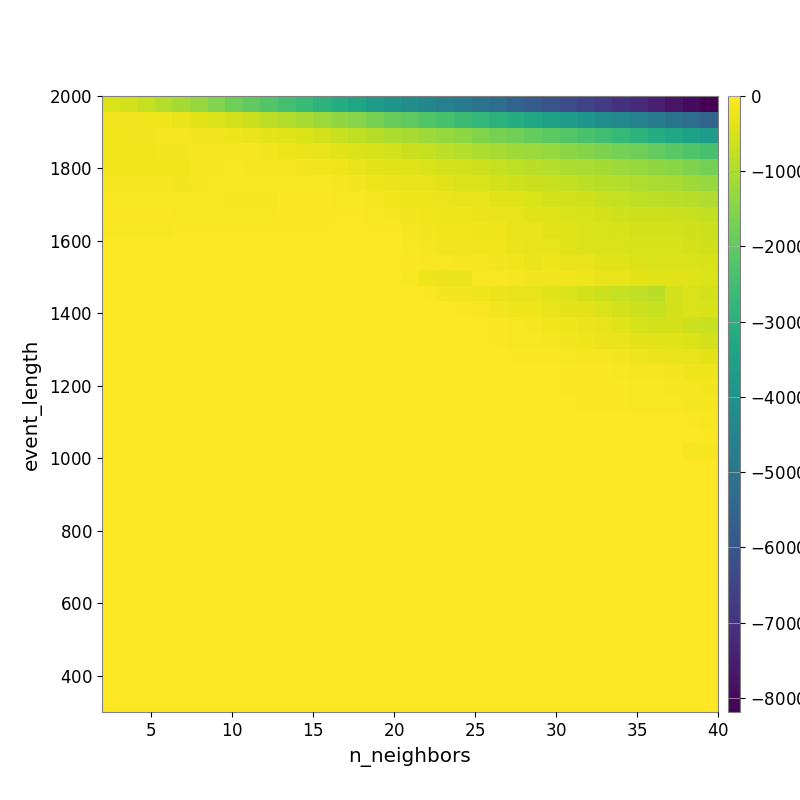

Source data for this figure (header and first rows):
-4.507628510930668426e+02, -5.696948332081904027e+02, -7.282129445088066859e+02, -8.968363759735644862e+02, -1.109563249882989339e+03, -1.306224530864351664e+03, -1.547502548545519630e+03, -1.813112502865124043e+03, -2.010548152996944509e+03, -2.206642130188239662e+03, -2.437986853607771991e+03, -2.645172510589908143e+03, -2.899302014452503954e+03, -3.127343399922842764e+03, -3.354983658979414940e+03, -3.649771233710896922e+03, -3.891655801234818227e+03, -4.126029965769229420e+03, -4.397071025723446837e+03, -4.611779016511143709e+03, -4.812953307111367394e+03, -5.032490133992472693e+03, -5.240032335980730750e+03, -5.535973401664761695e+03
-1.345284187556089819e+02, -1.534838858232436962e+02, -1.719159347837953362e+02, -2.125260651114098209e+02, -2.603862573046584430e+02, -3.348705796737095852e+02, -4.415240944437918529e+02, -5.318180543077598941e+02, -6.572967142285352793e+02, -8.073713953906161578e+02, -9.433220359582984429e+02, -1.066641831480107612e+03, -1.192860983809720437e+03, -1.346483108030400444e+03, -1.495085089789535687e+03, -1.674089321879650925e+03, -1.864978619861748712e+03, -2.036150349880478188e+03, -2.217143605878524795e+03, -2.385901364002705577e+03, -2.585795396589322991e+03, -2.766571541361547588e+03, -2.910459682105064985e+03, -3.129206342692066755e+03
-1.713652343050170543e+02, -1.448779484923960013e+02, -1.497935113478125402e+02, -1.157750622047097693e+02, -1.213240024820203331e+02, -1.403940962219786854e+02, -1.574952878738370146e+02, -1.944221214394353296e+02, -2.468242521505919740e+02, -3.252608319625121567e+02, -4.060343795236699407e+02, -4.792263099561820354e+02, -5.710243280073339065e+02, -6.818477443727542777e+02, -7.704048103787563377e+02, -8.824920781691419052e+02, -9.923832138363712829e+02, -1.063670680491119356e+03, -1.186519951550882070e+03, -1.302564142575410187e+03, -1.403632637783758582e+03, -1.542202399779360121e+03, -1.692150336888556012e+03, -1.783071269189978466e+03
-1.685776907219437817e+02, -1.860118560870507451e+02, -1.860118560870507451e+02, -1.332074514894145807e+02, -1.332074514894145807e+02, -1.119910590752624557e+02, -1.151187395271903284e+02, -1.163972168881323057e+02, -1.252122300362158569e+02, -1.590767310823387106e+02, -2.023684627359714909e+02, -2.441395043422780873e+02, -3.057710369596827036e+02, -3.693088489525459863e+02, -4.317496880435834328e+02, -5.078467953255037628e+02, -5.709356477379769785e+02, -6.454962695747426551e+02, -7.278492249414834987e+02, -8.150686641591034913e+02, -9.052844582562332789e+02, -9.938774706145086384e+02, -1.074544488447657386e+03, -1.161240583658388005e+03
-1.503449468137456506e+02, -1.622354249551288206e+02, -1.622354249551288206e+02, -1.622354249551288206e+02, -1.622354249551288206e+02, -1.136845013484341820e+02, -9.824055214985007467e+01, -9.416493610798029579e+01, -1.006860055782294552e+02, -9.772045533352076063e+01, -1.078803706612319218e+02, -1.426359868987403559e+02, -1.669696825513566125e+02, -2.136449007348088287e+02, -2.769972415933947332e+02, -3.286803990586444115e+02, -3.641399678502313577e+02, -4.050972106691517070e+02, -4.604815401029997020e+02, -5.191222756334730093e+02, -5.593908391735922123e+02, -6.299273576734763083e+02, -7.102982478125571788e+02, -7.754020859267336618e+02
-1.179688030666011258e+02, -1.205638730572152184e+02, -1.205638730572152184e+02, -1.205638730572152184e+02, -1.280033384009082340e+02, -1.266022077577324580e+02, -8.588651899820008850e+01, -8.205105434845157220e+01, -8.205105434845157220e+01, -7.029569274237816501e+01, -6.961686412750869124e+01, -8.255356745975372235e+01, -9.328291614360522033e+01, -1.160548191528340141e+02, -1.546414883352812240e+02, -1.976536402743478789e+02, -2.493273421089758131e+02, -2.674394361275915912e+02, -3.107788137623301168e+02, -3.624525158260810827e+02, -4.260674051280055323e+02, -4.696151850504654135e+02, -5.228415260309658379e+02, -5.879780430576412300e+02
-9.103930072465095691e+01, -8.722388428710931407e+01, -8.722388428710931407e+01, -8.722388428710931407e+01, -9.295076478767569483e+01, -9.295076478767569483e+01, -9.494173797217040089e+01, -9.962985155512542690e+01, -9.962985155512542690e+01, -9.962985155512542690e+01, -6.209360712213202049e+01, -5.718474716091069610e+01, -6.142262387756580466e+01, -6.836632528473045056e+01, -8.562862061116737777e+01, -1.221677960926025008e+02, -1.703727604324070342e+02, -1.942921209595372432e+02, -2.163935048517851669e+02, -2.526438798624081414e+02, -2.876102507221841051e+02, -3.172203149792950967e+02, -3.544359773660532937e+02, -4.119734179345306302e+02
-6.113584703108394791e+01, -6.113584703108394791e+01, -6.113584703108394791e+01, -6.113584703108394791e+01, -6.433193494067523943e+01, -6.433193494067523943e+01, -6.630605605379031431e+01, -6.630605605379031431e+01, -6.630605605379031431e+01, -6.630605605379031431e+01, -3.763071583068447268e+01, -4.313464971168094308e+01, -4.086125308396633216e+01, -4.655292753432623698e+01, -5.560416224353646442e+01, -7.525628679326810300e+01, -1.162687651294408226e+02, -1.478769503202818782e+02, -1.648162915197054872e+02, -1.976709322488707414e+02, -2.217730198574273004e+02, -2.535185954030153255e+02, -2.742378999855159236e+02, -3.160667083914988211e+02
-6.838764166663712274e+01, -6.838764166663712274e+01, -6.838764166663712274e+01, -6.838764166663712274e+01, -6.089997311634995469e+01, -6.089997311634995469e+01, -6.089997311634995469e+01, -6.089997311634995469e+01, -6.089997311634995469e+01, -6.089997311634995469e+01, -6.089997311634995469e+01, -6.089997311634995469e+01, -6.089997311634995469e+01, -2.764760287961458474e+01, -2.859773867336163278e+01, -3.600941439890272022e+01, -6.315674520712634177e+01, -9.996032786685552196e+01, -1.308842017733037721e+02, -1.603384677005826688e+02, -1.690765463861512217e+02, -2.040955728635122739e+02, -2.236019949303075975e+02, -2.710018981570518690e+02
-1.073251410590277821e+01, -1.073251410590277821e+01, -1.073251410590277821e+01, -1.073251410590277821e+01, -1.073251410590277821e+01, -1.073251410590277821e+01, -1.073251410590277821e+01, -1.073251410590277821e+01, -1.073251410590277821e+01, -1.073251410590277821e+01, -1.073251410590277821e+01, -1.073251410590277821e+01, -1.073251410590277821e+01, -1.073251410590277821e+01, -6.773930878626299723e+00, -9.212686563485029012e+00, -2.387771451835790870e+01, -7.097886612411060980e+01, -1.061551373496931063e+02, -1.340041577196750779e+02, -1.557280099562688349e+02, -1.643387463151838688e+02, -1.813907614764896721e+02, -2.430191705903513650e+02
0.000000000000000000e+00, 0.000000000000000000e+00, 0.000000000000000000e+00, 0.000000000000000000e+00, 0.000000000000000000e+00, 0.000000000000000000e+00, 0.000000000000000000e+00, 0.000000000000000000e+00, 0.000000000000000000e+00, 0.000000000000000000e+00, 0.000000000000000000e+00, 0.000000000000000000e+00, 0.000000000000000000e+00, 0.000000000000000000e+00, 0.000000000000000000e+00, -5.064596386694420360e+00, -1.021590658528402429e+01, -3.594878453996130929e+01, -6.863444678855680081e+01, -8.497272364438778425e+01, -1.082853606155368027e+02, -1.216671998593471926e+02, -1.422469354238618564e+02, -1.800301362011734625e+02
0.000000000000000000e+00, 0.000000000000000000e+00, 0.000000000000000000e+00, 0.000000000000000000e+00, 0.000000000000000000e+00, 0.000000000000000000e+00, 0.000000000000000000e+00, 0.000000000000000000e+00, 0.000000000000000000e+00, 0.000000000000000000e+00, 0.000000000000000000e+00, 0.000000000000000000e+00, 0.000000000000000000e+00, 0.000000000000000000e+00, 0.000000000000000000e+00, 0.000000000000000000e+00, 0.000000000000000000e+00, -9.575117623150366342e+01, -2.038408114615247939e+02, -2.288318135314434301e+02, -2.490661989076367320e+02, -7.491685055337339350e+01, -8.346462689137764812e+01, -1.015710752088640447e+02
0.000000000000000000e+00, 0.000000000000000000e+00, 0.000000000000000000e+00, 0.000000000000000000e+00, 0.000000000000000000e+00, 0.000000000000000000e+00, 0.000000000000000000e+00, 0.000000000000000000e+00, 0.000000000000000000e+00, 0.000000000000000000e+00, 0.000000000000000000e+00, 0.000000000000000000e+00, 0.000000000000000000e+00, 0.000000000000000000e+00, 0.000000000000000000e+00, 0.000000000000000000e+00, 0.000000000000000000e+00, 0.000000000000000000e+00, -3.894922548289493136e+01, -1.457957895506347370e+02, -1.478353001881644389e+02, -1.969272430108669312e+02, -2.433452115972134493e+02, -2.616035359552469117e+02
0.000000000000000000e+00, 0.000000000000000000e+00, 0.000000000000000000e+00, 0.000000000000000000e+00, 0.000000000000000000e+00, 0.000000000000000000e+00, 0.000000000000000000e+00, 0.000000000000000000e+00, 0.000000000000000000e+00, 0.000000000000000000e+00, 0.000000000000000000e+00, 0.000000000000000000e+00, 0.000000000000000000e+00, 0.000000000000000000e+00, 0.000000000000000000e+00, 0.000000000000000000e+00, 0.000000000000000000e+00, 0.000000000000000000e+00, 0.000000000000000000e+00, 0.000000000000000000e+00, -5.090115534940365905e+01, -9.430090680644501333e+01, -1.521804046842815694e+02, -1.927638785492480338e+02
0.000000000000000000e+00, 0.000000000000000000e+00, 0.000000000000000000e+00, 0.000000000000000000e+00, 0.000000000000000000e+00, 0.000000000000000000e+00, 0.000000000000000000e+00, 0.000000000000000000e+00, 0.000000000000000000e+00, 0.000000000000000000e+00, 0.000000000000000000e+00, 0.000000000000000000e+00, 0.000000000000000000e+00, 0.000000000000000000e+00, 0.000000000000000000e+00, 0.000000000000000000e+00, 0.000000000000000000e+00, 0.000000000000000000e+00, 0.000000000000000000e+00, 0.000000000000000000e+00, 0.000000000000000000e+00, 0.000000000000000000e+00, -6.209650039106994512e+01, -8.887535038746457872e+01
0.000000000000000000e+00, 0.000000000000000000e+00, 0.000000000000000000e+00, 0.000000000000000000e+00, 0.000000000000000000e+00, 0.000000000000000000e+00, 0.000000000000000000e+00, 0.000000000000000000e+00, 0.000000000000000000e+00, 0.000000000000000000e+00, 0.000000000000000000e+00, 0.000000000000000000e+00, 0.000000000000000000e+00, 0.000000000000000000e+00, 0.000000000000000000e+00, 0.000000000000000000e+00, 0.000000000000000000e+00, 0.000000000000000000e+00, 0.000000000000000000e+00, 0.000000000000000000e+00, 0.000000000000000000e+00, 0.000000000000000000e+00, -6.013444445845825470e+01, -9.567553859974380259e+01
0.000000000000000000e+00, 0.000000000000000000e+00, 0.000000000000000000e+00, 0.000000000000000000e+00, 0.000000000000000000e+00, 0.000000000000000000e+00, 0.000000000000000000e+00, 0.000000000000000000e+00, 0.000000000000000000e+00, 0.000000000000000000e+00, 0.000000000000000000e+00, 0.000000000000000000e+00, 0.000000000000000000e+00, 0.000000000000000000e+00, 0.000000000000000000e+00, 0.000000000000000000e+00, 0.000000000000000000e+00, 0.000000000000000000e+00, 0.000000000000000000e+00, 0.000000000000000000e+00, 0.000000000000000000e+00, 0.000000000000000000e+00, 0.000000000000000000e+00, -5.991205193014705799e+01
0.000000000000000000e+00, 0.000000000000000000e+00, 0.000000000000000000e+00, 0.000000000000000000e+00, 0.000000000000000000e+00, 0.000000000000000000e+00, 0.000000000000000000e+00, 0.000000000000000000e+00, 0.000000000000000000e+00, 0.000000000000000000e+00, 0.000000000000000000e+00, 0.000000000000000000e+00, 0.000000000000000000e+00, 0.000000000000000000e+00, 0.000000000000000000e+00, 0.000000000000000000e+00, 0.000000000000000000e+00, 0.000000000000000000e+00, 0.000000000000000000e+00, 0.000000000000000000e+00, 0.000000000000000000e+00, 0.000000000000000000e+00, 0.000000000000000000e+00, 0.000000000000000000e+00
0.000000000000000000e+00, 0.000000000000000000e+00, 0.000000000000000000e+00, 0.000000000000000000e+00, 0.000000000000000000e+00, 0.000000000000000000e+00, 0.000000000000000000e+00, 0.000000000000000000e+00, 0.000000000000000000e+00, 0.000000000000000000e+00, 0.000000000000000000e+00, 0.000000000000000000e+00, 0.000000000000000000e+00, 0.000000000000000000e+00, 0.000000000000000000e+00, 0.000000000000000000e+00, 0.000000000000000000e+00, 0.000000000000000000e+00, 0.000000000000000000e+00, 0.000000000000000000e+00, 0.000000000000000000e+00, 0.000000000000000000e+00, 0.000000000000000000e+00, 0.000000000000000000e+00
0.000000000000000000e+00, 0.000000000000000000e+00, 0.000000000000000000e+00, 0.000000000000000000e+00, 0.000000000000000000e+00, 0.000000000000000000e+00, 0.000000000000000000e+00, 0.000000000000000000e+00, 0.000000000000000000e+00, 0.000000000000000000e+00, 0.000000000000000000e+00, 0.000000000000000000e+00, 0.000000000000000000e+00, 0.000000000000000000e+00, 0.000000000000000000e+00, 0.000000000000000000e+00, 0.000000000000000000e+00, 0.000000000000000000e+00, 0.000000000000000000e+00, 0.000000000000000000e+00, 0.000000000000000000e+00, 0.000000000000000000e+00, 0.000000000000000000e+00, 0.000000000000000000e+00
0.000000000000000000e+00, 0.000000000000000000e+00, 0.000000000000000000e+00, 0.000000000000000000e+00, 0.000000000000000000e+00, 0.000000000000000000e+00, 0.000000000000000000e+00, 0.000000000000000000e+00, 0.000000000000000000e+00, 0.000000000000000000e+00, 0.000000000000000000e+00, 0.000000000000000000e+00, 0.000000000000000000e+00, 0.000000000000000000e+00, 0.000000000000000000e+00, 0.000000000000000000e+00, 0.000000000000000000e+00, 0.000000000000000000e+00, 0.000000000000000000e+00, 0.000000000000000000e+00, 0.000000000000000000e+00, 0.000000000000000000e+00, 0.000000000000000000e+00, 0.000000000000000000e+00
0.000000000000000000e+00, 0.000000000000000000e+00, 0.000000000000000000e+00, 0.000000000000000000e+00, 0.000000000000000000e+00, 0.000000000000000000e+00, 0.000000000000000000e+00, 0.000000000000000000e+00, 0.000000000000000000e+00, 0.000000000000000000e+00, 0.000000000000000000e+00, 0.000000000000000000e+00, 0.000000000000000000e+00, 0.000000000000000000e+00, 0.000000000000000000e+00, 0.000000000000000000e+00, 0.000000000000000000e+00, 0.000000000000000000e+00, 0.000000000000000000e+00, 0.000000000000000000e+00, 0.000000000000000000e+00, 0.000000000000000000e+00, 0.000000000000000000e+00, 0.000000000000000000e+00
0.000000000000000000e+00, 0.000000000000000000e+00, 0.000000000000000000e+00, 0.000000000000000000e+00, 0.000000000000000000e+00, 0.000000000000000000e+00, 0.000000000000000000e+00, 0.000000000000000000e+00, 0.000000000000000000e+00, 0.000000000000000000e+00, 0.000000000000000000e+00, 0.000000000000000000e+00, 0.000000000000000000e+00, 0.000000000000000000e+00, 0.000000000000000000e+00, 0.000000000000000000e+00, 0.000000000000000000e+00, 0.000000000000000000e+00, 0.000000000000000000e+00, 0.000000000000000000e+00, 0.000000000000000000e+00, 0.000000000000000000e+00, 0.000000000000000000e+00, 0.000000000000000000e+00
0.000000000000000000e+00, 0.000000000000000000e+00, 0.000000000000000000e+00, 0.000000000000000000e+00, 0.000000000000000000e+00, 0.000000000000000000e+00, 0.000000000000000000e+00, 0.000000000000000000e+00, 0.000000000000000000e+00, 0.000000000000000000e+00, 0.000000000000000000e+00, 0.000000000000000000e+00, 0.000000000000000000e+00, 0.000000000000000000e+00, 0.000000000000000000e+00, 0.000000000000000000e+00, 0.000000000000000000e+00, 0.000000000000000000e+00, 0.000000000000000000e+00, 0.000000000000000000e+00, 0.000000000000000000e+00, 0.000000000000000000e+00, 0.000000000000000000e+00, 0.000000000000000000e+00
0.000000000000000000e+00, 0.000000000000000000e+00, 0.000000000000000000e+00, 0.000000000000000000e+00, 0.000000000000000000e+00, 0.000000000000000000e+00, 0.000000000000000000e+00, 0.000000000000000000e+00, 0.000000000000000000e+00, 0.000000000000000000e+00, 0.000000000000000000e+00, 0.000000000000000000e+00, 0.000000000000000000e+00, 0.000000000000000000e+00, 0.000000000000000000e+00, 0.000000000000000000e+00, 0.000000000000000000e+00, 0.000000000000000000e+00, 0.000000000000000000e+00, 0.000000000000000000e+00, 0.000000000000000000e+00, 0.000000000000000000e+00, 0.000000000000000000e+00, 0.000000000000000000e+00
0.000000000000000000e+00, 0.000000000000000000e+00, 0.000000000000000000e+00, 0.000000000000000000e+00, 0.000000000000000000e+00, 0.000000000000000000e+00, 0.000000000000000000e+00, 0.000000000000000000e+00, 0.000000000000000000e+00, 0.000000000000000000e+00, 0.000000000000000000e+00, 0.000000000000000000e+00, 0.000000000000000000e+00, 0.000000000000000000e+00, 0.000000000000000000e+00, 0.000000000000000000e+00, 0.000000000000000000e+00, 0.000000000000000000e+00, 0.000000000000000000e+00, 0.000000000000000000e+00, 0.000000000000000000e+00, 0.000000000000000000e+00, 0.000000000000000000e+00, 0.000000000000000000e+00
0.000000000000000000e+00, 0.000000000000000000e+00, 0.000000000000000000e+00, 0.000000000000000000e+00, 0.000000000000000000e+00, 0.000000000000000000e+00, 0.000000000000000000e+00, 0.000000000000000000e+00, 0.000000000000000000e+00, 0.000000000000000000e+00, 0.000000000000000000e+00, 0.000000000000000000e+00, 0.000000000000000000e+00, 0.000000000000000000e+00, 0.000000000000000000e+00, 0.000000000000000000e+00, 0.000000000000000000e+00, 0.000000000000000000e+00, 0.000000000000000000e+00, 0.000000000000000000e+00, 0.000000000000000000e+00, 0.000000000000000000e+00, 0.000000000000000000e+00, 0.000000000000000000e+00
0.000000000000000000e+00, 0.000000000000000000e+00, 0.000000000000000000e+00, 0.000000000000000000e+00, 0.000000000000000000e+00, 0.000000000000000000e+00, 0.000000000000000000e+00, 0.000000000000000000e+00, 0.000000000000000000e+00, 0.000000000000000000e+00, 0.000000000000000000e+00, 0.000000000000000000e+00, 0.000000000000000000e+00, 0.000000000000000000e+00, 0.000000000000000000e+00, 0.000000000000000000e+00, 0.000000000000000000e+00, 0.000000000000000000e+00, 0.000000000000000000e+00, 0.000000000000000000e+00, 0.000000000000000000e+00, 0.000000000000000000e+00, 0.000000000000000000e+00, 0.000000000000000000e+00
0.000000000000000000e+00, 0.000000000000000000e+00, 0.000000000000000000e+00, 0.000000000000000000e+00, 0.000000000000000000e+00, 0.000000000000000000e+00, 0.000000000000000000e+00, 0.000000000000000000e+00, 0.000000000000000000e+00, 0.000000000000000000e+00, 0.000000000000000000e+00, 0.000000000000000000e+00, 0.000000000000000000e+00, 0.000000000000000000e+00, 0.000000000000000000e+00, 0.000000000000000000e+00, 0.000000000000000000e+00, 0.000000000000000000e+00, 0.000000000000000000e+00, 0.000000000000000000e+00, 0.000000000000000000e+00, 0.000000000000000000e+00, 0.000000000000000000e+00, 0.000000000000000000e+00
0.000000000000000000e+00, 0.000000000000000000e+00, 0.000000000000000000e+00, 0.000000000000000000e+00, 0.000000000000000000e+00, 0.000000000000000000e+00, 0.000000000000000000e+00, 0.000000000000000000e+00, 0.000000000000000000e+00, 0.000000000000000000e+00, 0.000000000000000000e+00, 0.000000000000000000e+00, 0.000000000000000000e+00, 0.000000000000000000e+00, 0.000000000000000000e+00, 0.000000000000000000e+00, 0.000000000000000000e+00, 0.000000000000000000e+00, 0.000000000000000000e+00, 0.000000000000000000e+00, 0.000000000000000000e+00, 0.000000000000000000e+00, 0.000000000000000000e+00, 0.000000000000000000e+00
0.000000000000000000e+00, 0.000000000000000000e+00, 0.000000000000000000e+00, 0.000000000000000000e+00, 0.000000000000000000e+00, 0.000000000000000000e+00, 0.000000000000000000e+00, 0.000000000000000000e+00, 0.000000000000000000e+00, 0.000000000000000000e+00, 0.000000000000000000e+00, 0.000000000000000000e+00, 0.000000000000000000e+00, 0.000000000000000000e+00, 0.000000000000000000e+00, 0.000000000000000000e+00, 0.000000000000000000e+00, 0.000000000000000000e+00, 0.000000000000000000e+00, 0.000000000000000000e+00, 0.000000000000000000e+00, 0.000000000000000000e+00, 0.000000000000000000e+00, 0.000000000000000000e+00
0.000000000000000000e+00, 0.000000000000000000e+00, 0.000000000000000000e+00, 0.000000000000000000e+00, 0.000000000000000000e+00, 0.000000000000000000e+00, 0.000000000000000000e+00, 0.000000000000000000e+00, 0.000000000000000000e+00, 0.000000000000000000e+00, 0.000000000000000000e+00, 0.000000000000000000e+00, 0.000000000000000000e+00, 0.000000000000000000e+00, 0.000000000000000000e+00, 0.000000000000000000e+00, 0.000000000000000000e+00, 0.000000000000000000e+00, 0.000000000000000000e+00, 0.000000000000000000e+00, 0.000000000000000000e+00, 0.000000000000000000e+00, 0.000000000000000000e+00, 0.000000000000000000e+00
0.000000000000000000e+00, 0.000000000000000000e+00, 0.000000000000000000e+00, 0.000000000000000000e+00, 0.000000000000000000e+00, 0.000000000000000000e+00, 0.000000000000000000e+00, 0.000000000000000000e+00, 0.000000000000000000e+00, 0.000000000000000000e+00, 0.000000000000000000e+00, 0.000000000000000000e+00, 0.000000000000000000e+00, 0.000000000000000000e+00, 0.000000000000000000e+00, 0.000000000000000000e+00, 0.000000000000000000e+00, 0.000000000000000000e+00, 0.000000000000000000e+00, 0.000000000000000000e+00, 0.000000000000000000e+00, 0.000000000000000000e+00, 0.000000000000000000e+00, 0.000000000000000000e+00
0.000000000000000000e+00, 0.000000000000000000e+00, 0.000000000000000000e+00, 0.000000000000000000e+00, 0.000000000000000000e+00, 0.000000000000000000e+00, 0.000000000000000000e+00, 0.000000000000000000e+00, 0.000000000000000000e+00, 0.000000000000000000e+00, 0.000000000000000000e+00, 0.000000000000000000e+00, 0.000000000000000000e+00, 0.000000000000000000e+00, 0.000000000000000000e+00, 0.000000000000000000e+00, 0.000000000000000000e+00, 0.000000000000000000e+00, 0.000000000000000000e+00, 0.000000000000000000e+00, 0.000000000000000000e+00, 0.000000000000000000e+00, 0.000000000000000000e+00, 0.000000000000000000e+00
0.000000000000000000e+00, 0.000000000000000000e+00, 0.000000000000000000e+00, 0.000000000000000000e+00, 0.000000000000000000e+00, 0.000000000000000000e+00, 0.000000000000000000e+00, 0.000000000000000000e+00, 0.000000000000000000e+00, 0.000000000000000000e+00, 0.000000000000000000e+00, 0.000000000000000000e+00, 0.000000000000000000e+00, 0.000000000000000000e+00, 0.000000000000000000e+00, 0.000000000000000000e+00, 0.000000000000000000e+00, 0.000000000000000000e+00, 0.000000000000000000e+00, 0.000000000000000000e+00, 0.000000000000000000e+00, 0.000000000000000000e+00, 0.000000000000000000e+00, 0.000000000000000000e+00
0.000000000000000000e+00, 0.000000000000000000e+00, 0.000000000000000000e+00, 0.000000000000000000e+00, 0.000000000000000000e+00, 0.000000000000000000e+00, 0.000000000000000000e+00, 0.000000000000000000e+00, 0.000000000000000000e+00, 0.000000000000000000e+00, 0.000000000000000000e+00, 0.000000000000000000e+00, 0.000000000000000000e+00, 0.000000000000000000e+00, 0.000000000000000000e+00, 0.000000000000000000e+00, 0.000000000000000000e+00, 0.000000000000000000e+00, 0.000000000000000000e+00, 0.000000000000000000e+00, 0.000000000000000000e+00, 0.000000000000000000e+00, 0.000000000000000000e+00, 0.000000000000000000e+00
0.000000000000000000e+00, 0.000000000000000000e+00, 0.000000000000000000e+00, 0.000000000000000000e+00, 0.000000000000000000e+00, 0.000000000000000000e+00, 0.000000000000000000e+00, 0.000000000000000000e+00, 0.000000000000000000e+00, 0.000000000000000000e+00, 0.000000000000000000e+00, 0.000000000000000000e+00, 0.000000000000000000e+00, 0.000000000000000000e+00, 0.000000000000000000e+00, 0.000000000000000000e+00, 0.000000000000000000e+00, 0.000000000000000000e+00, 0.000000000000000000e+00, 0.000000000000000000e+00, 0.000000000000000000e+00, 0.000000000000000000e+00, 0.000000000000000000e+00, 0.000000000000000000e+00
0.000000000000000000e+00, 0.000000000000000000e+00, 0.000000000000000000e+00, 0.000000000000000000e+00, 0.000000000000000000e+00, 0.000000000000000000e+00, 0.000000000000000000e+00, 0.000000000000000000e+00, 0.000000000000000000e+00, 0.000000000000000000e+00, 0.000000000000000000e+00, 0.000000000000000000e+00, 0.000000000000000000e+00, 0.000000000000000000e+00, 0.000000000000000000e+00, 0.000000000000000000e+00, 0.000000000000000000e+00, 0.000000000000000000e+00, 0.000000000000000000e+00, 0.000000000000000000e+00, 0.000000000000000000e+00, 0.000000000000000000e+00, 0.000000000000000000e+00, 0.000000000000000000e+00
0.000000000000000000e+00, 0.000000000000000000e+00, 0.000000000000000000e+00, 0.000000000000000000e+00, 0.000000000000000000e+00, 0.000000000000000000e+00, 0.000000000000000000e+00, 0.000000000000000000e+00, 0.000000000000000000e+00, 0.000000000000000000e+00, 0.000000000000000000e+00, 0.000000000000000000e+00, 0.000000000000000000e+00, 0.000000000000000000e+00, 0.000000000000000000e+00, 0.000000000000000000e+00, 0.000000000000000000e+00, 0.000000000000000000e+00, 0.000000000000000000e+00, 0.000000000000000000e+00, 0.000000000000000000e+00, 0.000000000000000000e+00, 0.000000000000000000e+00, 0.000000000000000000e+00
